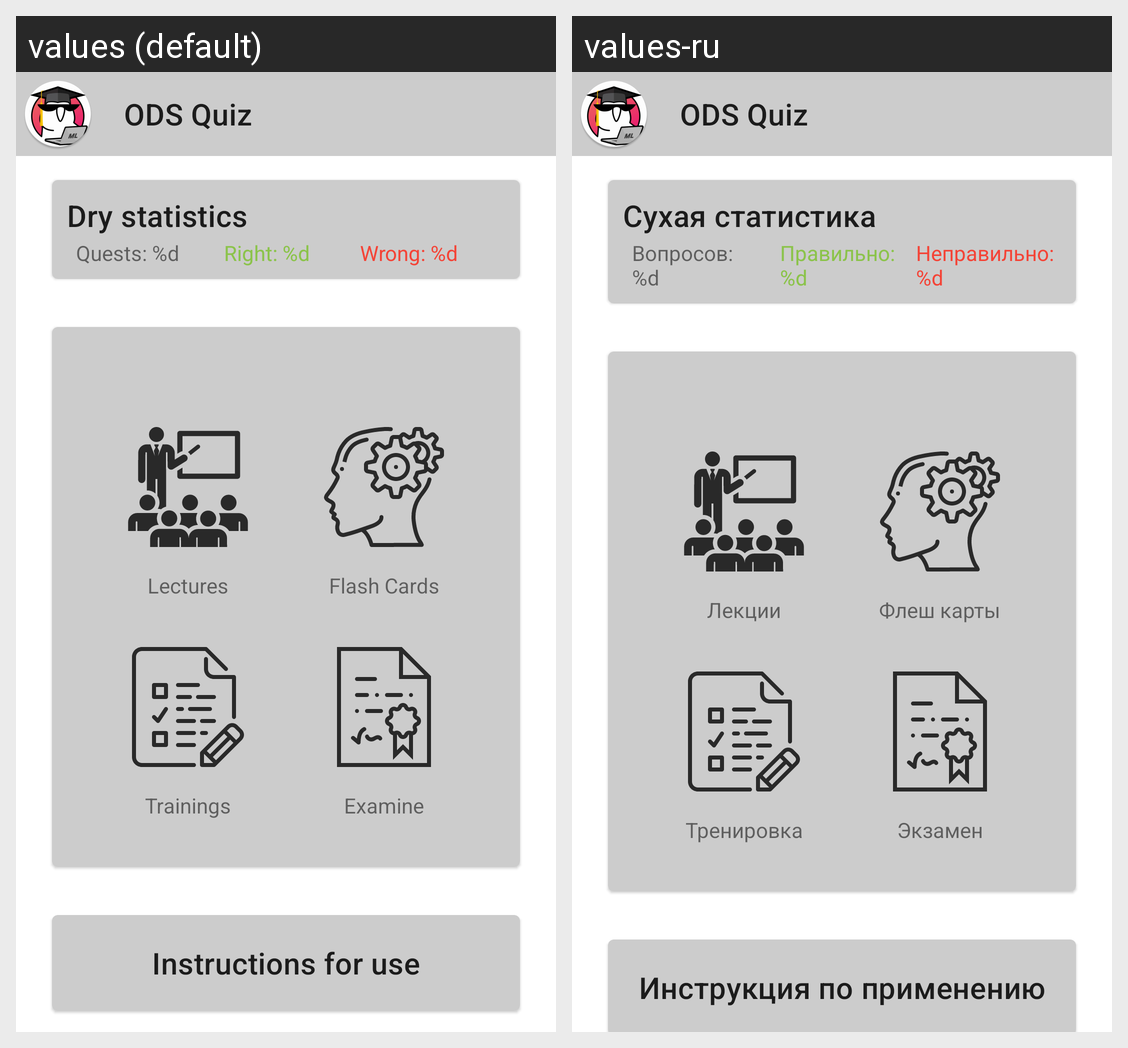

The same Android screen rendered under two of its app's locales, left to right. List the strings drawn on it with the default value and each locale's translation.
Android screen res/layout/fragment_main.xml rendered under 2 locales, left to right: values (default), values-ru. Device: Nexus 5 (rendered at 1080×1920; each locale shown at half size, 540×960, under a caption strip naming it); theme Theme.Ods.
Strings drawn on this screen, with the default value and each locale's value (text and hints the layout hard-codes, and strings that could not be matched under every locale, appear in the picture but are not listed):

my_progress
  values: Dry statistics
  values-ru: Сухая статистика

total
  values: Quests: %d
  values-ru: Вопросов: %d

right
  values: Right: %d
  values-ru: Правильно: %d

wrong
  values: Wrong: %d
  values-ru: Неправильно: %d

item_title_1
  values: Lectures
  values-ru: Лекции

item_title_2
  values: Flash Cards
  values-ru: Флеш карты

item_title_3
  values: Trainings
  values-ru: Тренировка

item_title_4
  values: Examine
  values-ru: Экзамен

details
  values: Instructions for use
  values-ru: Инструкция по применению

app_name
  values: ODS Quiz
  values-ru: ODS Quiz
